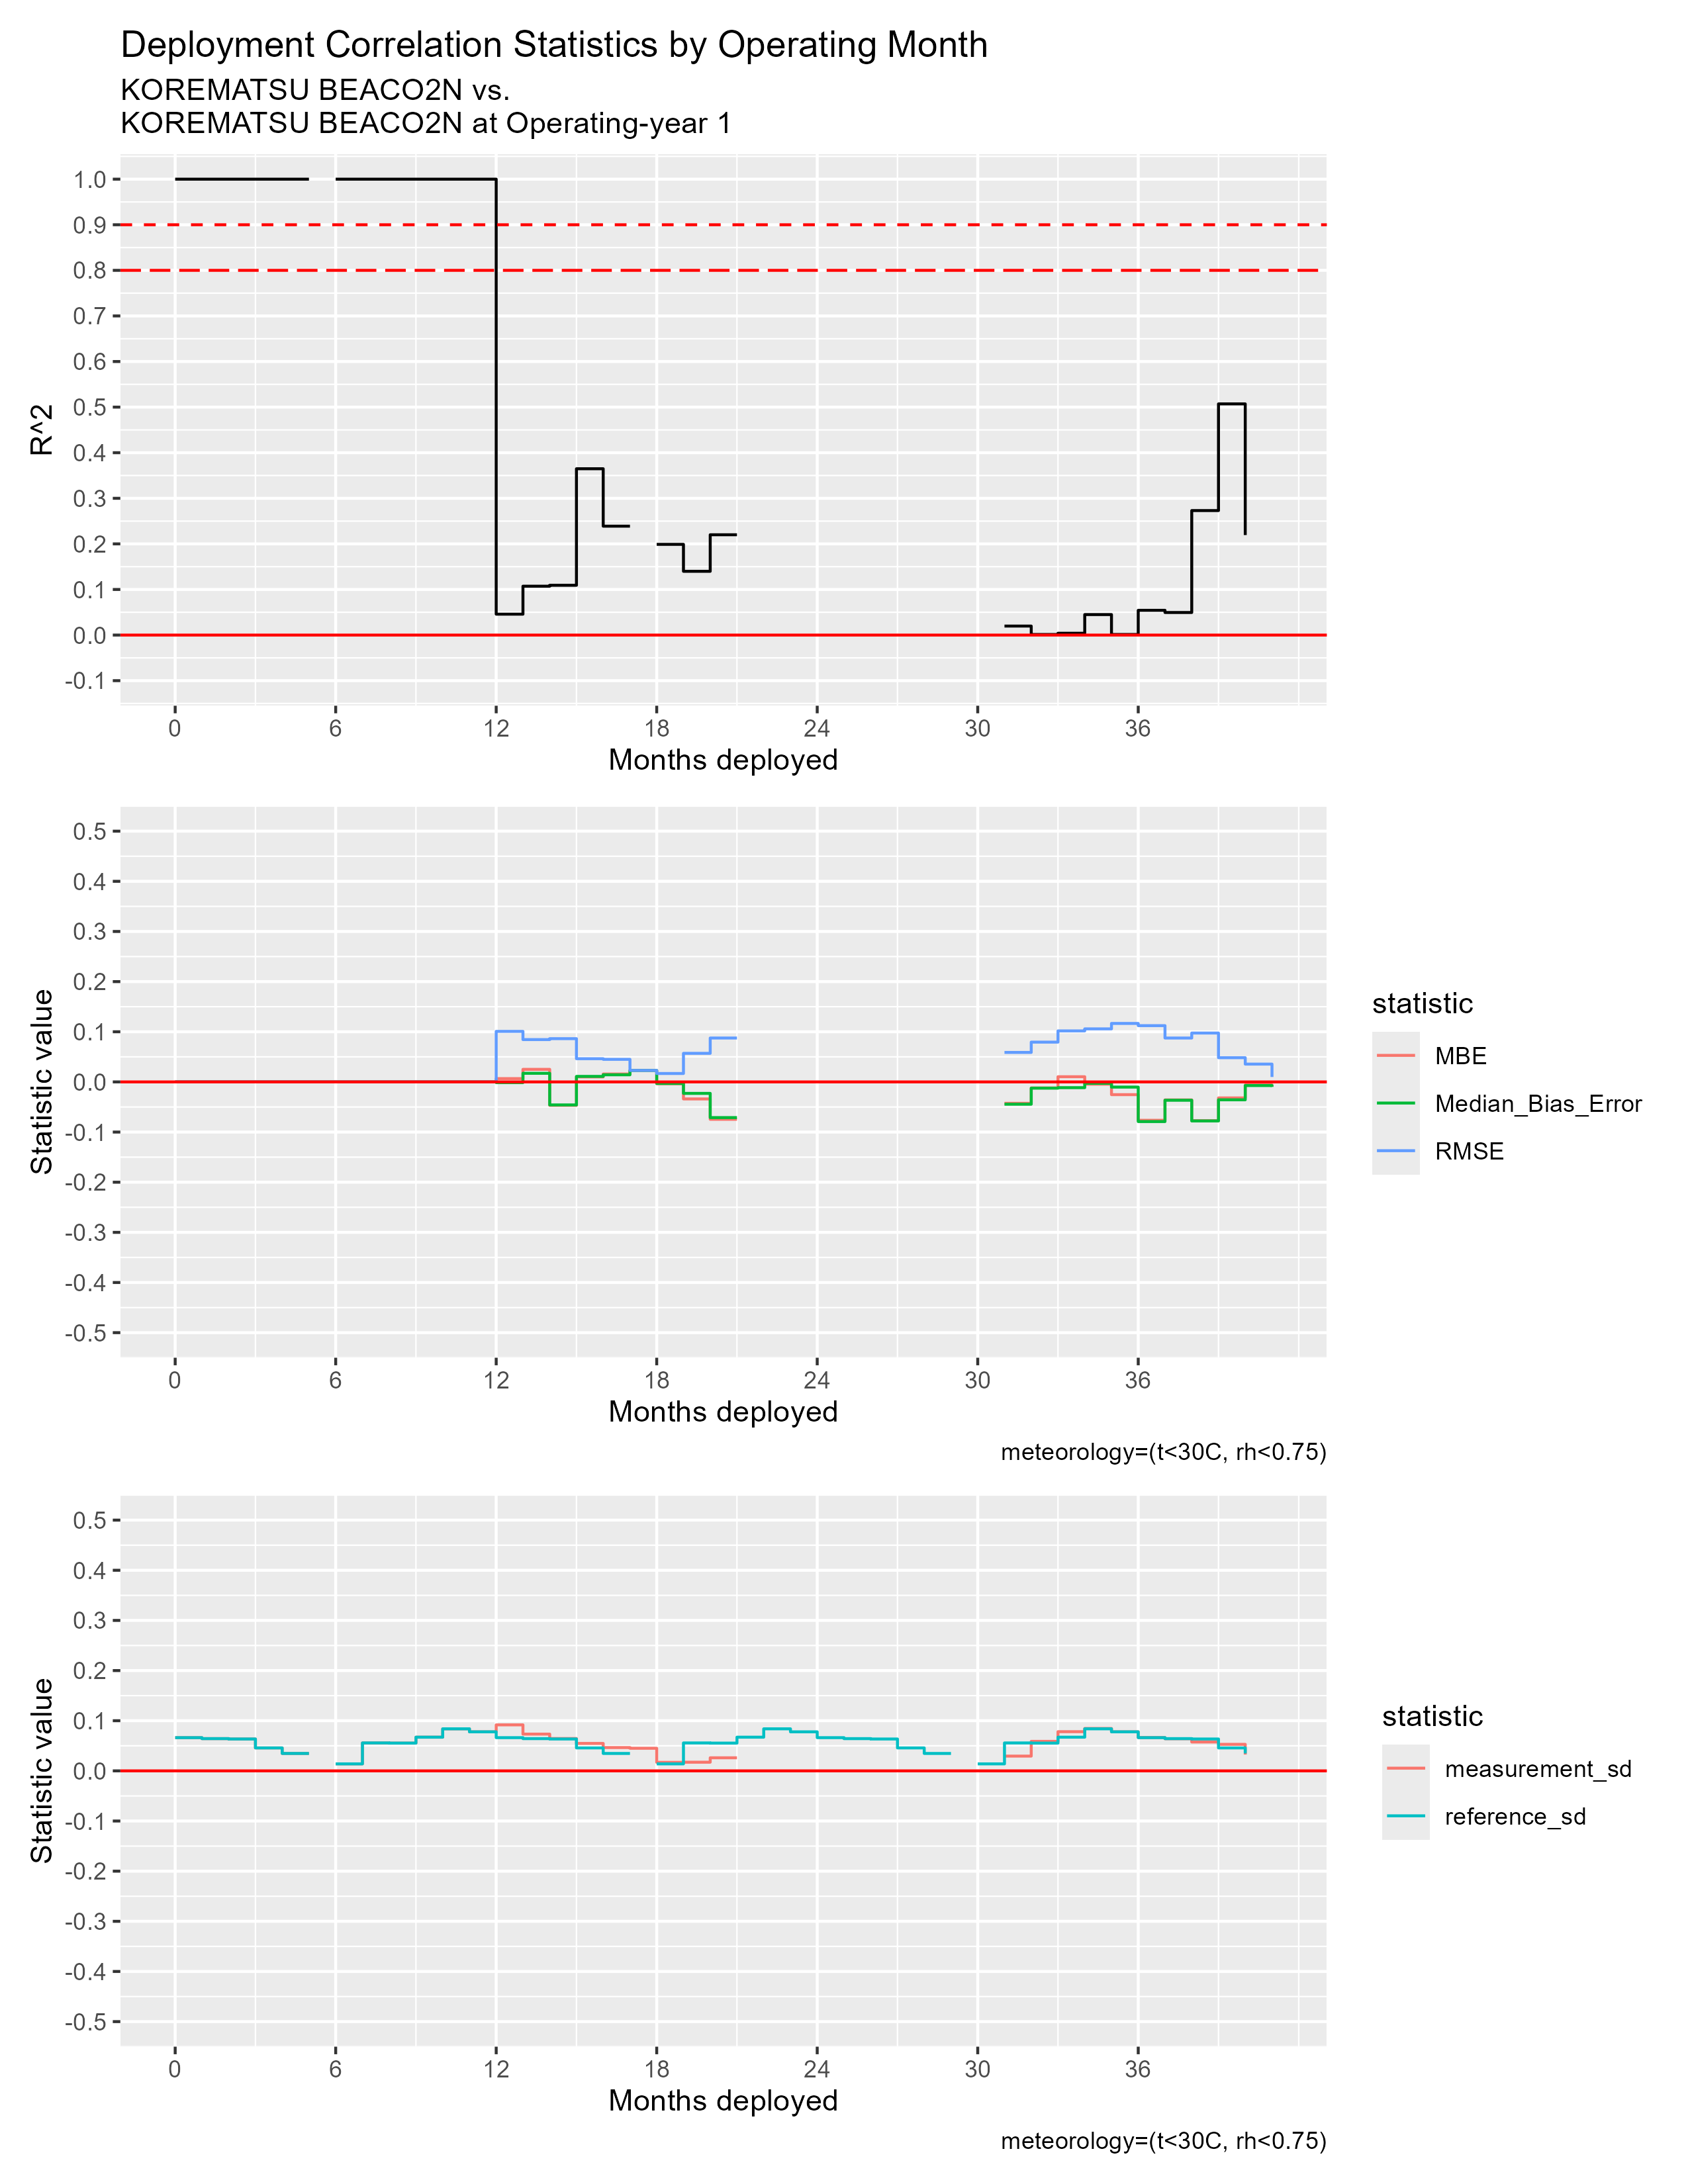

Values plotted in this chart, from the file beside it:
mos_into_deployment, R^2, RMSE, MBE, Median_Bias_Error, measurement_sd, reference_sd
0, 1, 0, 0, 0, 0.06622, 0.06622
1, 1, 0, 0, 0, 0.06428, 0.06428
2, 1, 0, 0, 0, 0.06356, 0.06356
3, 1, 0, 0, 0, 0.04577, 0.04577
4, 1, 0, 0, 0, 0.03473, 0.03473
5, NA, 0, 0, 0, NA, NA
6, 1, 0, 0, 0, 0.01393, 0.01393
7, 1, 0, 0, 0, 0.05571, 0.05571
8, 1, 0, 0, 0, 0.05539, 0.05539
9, 1, 0, 0, 0, 0.06717, 0.06717
10, 1, 0, 0, 0, 0.08383, 0.08383
11, 1, 0, 0, 0, 0.07785, 0.07785
12, 0.04584, 0.1008, 0.006606, -0.001428, 0.09171, 0.06622
13, 0.1072, 0.08439, 0.02505, 0.01718, 0.0733, 0.06428
14, 0.1092, 0.08624, -0.04677, -0.04587, 0.06449, 0.06356
15, 0.3648, 0.04629, 0.009986, 0.011, 0.05472, 0.04577
16, 0.2389, 0.045, 0.01576, 0.01419, 0.04648, 0.03473
17, NA, 0.02291, 0.02291, 0.02291, 0.04508, NA
18, 0.199, 0.01679, -0.003837, -0.00301, 0.017, 0.01393
19, 0.1398, 0.05697, -0.03396, -0.02286, 0.01726, 0.05571
20, 0.22, 0.08752, -0.0746, -0.07114, 0.02607, 0.05539
21, NA, NA, NA, NA, NA, 0.06717
22, NA, NA, NA, NA, NA, 0.08383
23, NA, NA, NA, NA, NA, 0.07785
24, NA, NA, NA, NA, NA, 0.06622
25, NA, NA, NA, NA, NA, 0.06428
26, NA, NA, NA, NA, NA, 0.06356
27, NA, NA, NA, NA, NA, 0.04577
28, NA, NA, NA, NA, NA, 0.03473
29, NA, NA, NA, NA, NA, NA
30, NA, NA, NA, NA, NA, 0.01393
31, 0.01974, 0.05879, -0.04262, -0.04451, 0.02942, 0.05571
32, 0.001252, 0.07933, -0.012, -0.01244, 0.05884, 0.05539
33, 0.003972, 0.1017, 0.01033, -0.01147, 0.07813, 0.06717
34, 0.04496, 0.1058, -0.004534, -0.002767, 0.08454, 0.08383
35, 0.001279, 0.1166, -0.02539, -0.01035, 0.0779, 0.07785
36, 0.0543, 0.1122, -0.07654, -0.07909, 0.06651, 0.06622
37, 0.0495, 0.08751, -0.03586, -0.03656, 0.06404, 0.06428
38, 0.2731, 0.09746, -0.07721, -0.07783, 0.05753, 0.06356
39, 0.5071, 0.04827, -0.0319, -0.0357, 0.05289, 0.04577
40, 0.2194, 0.03552, -0.006002, -0.007235, 0.03249, 0.03473
41, NA, 0.009805, -0.009805, -0.009805, NA, NA
